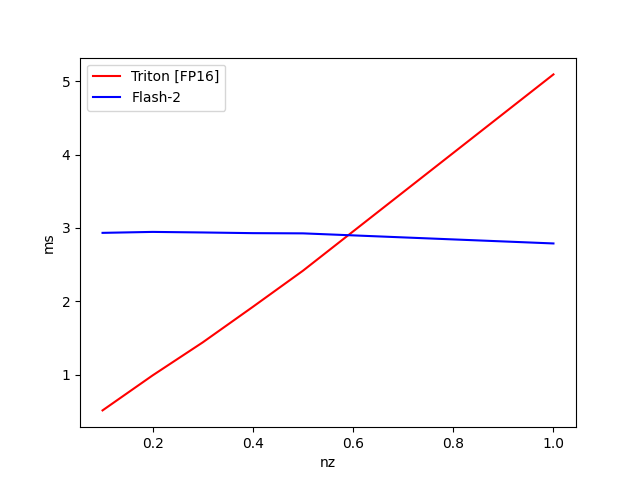

The data file committed next to this chart (first rows):
nz, Triton [FP16], Flash-2
1, 5.092, 2.787
0.5, 2.416, 2.925
0.4, 1.923, 2.928
0.3, 1.439, 2.937
0.2, 0.989, 2.945
0.1, 0.5117, 2.932
